Dataset: Classification (GitHub, HM-space/MangoDataset_splitted). Classes: Appon mango, Bire mangoes, Kagogwa mangoes, Alphonso mango, Boribo mango, honey mango.

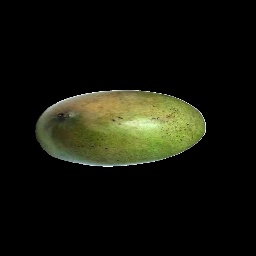
Label: honey mango

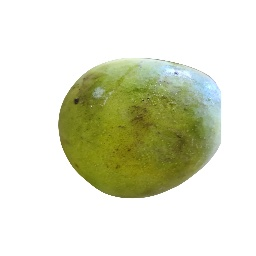
Label: Alphonso mango

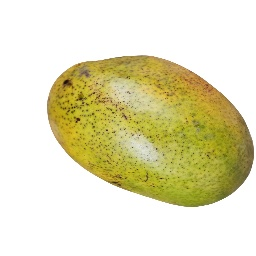
Label: Boribo mango

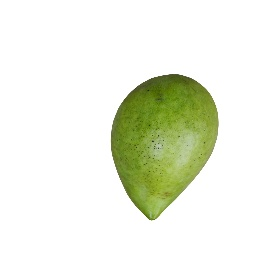
Label: Boribo mango

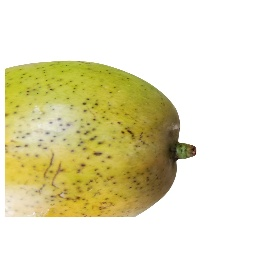
Label: Boribo mango

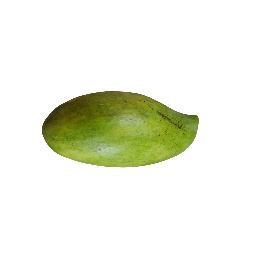
Label: Boribo mango
